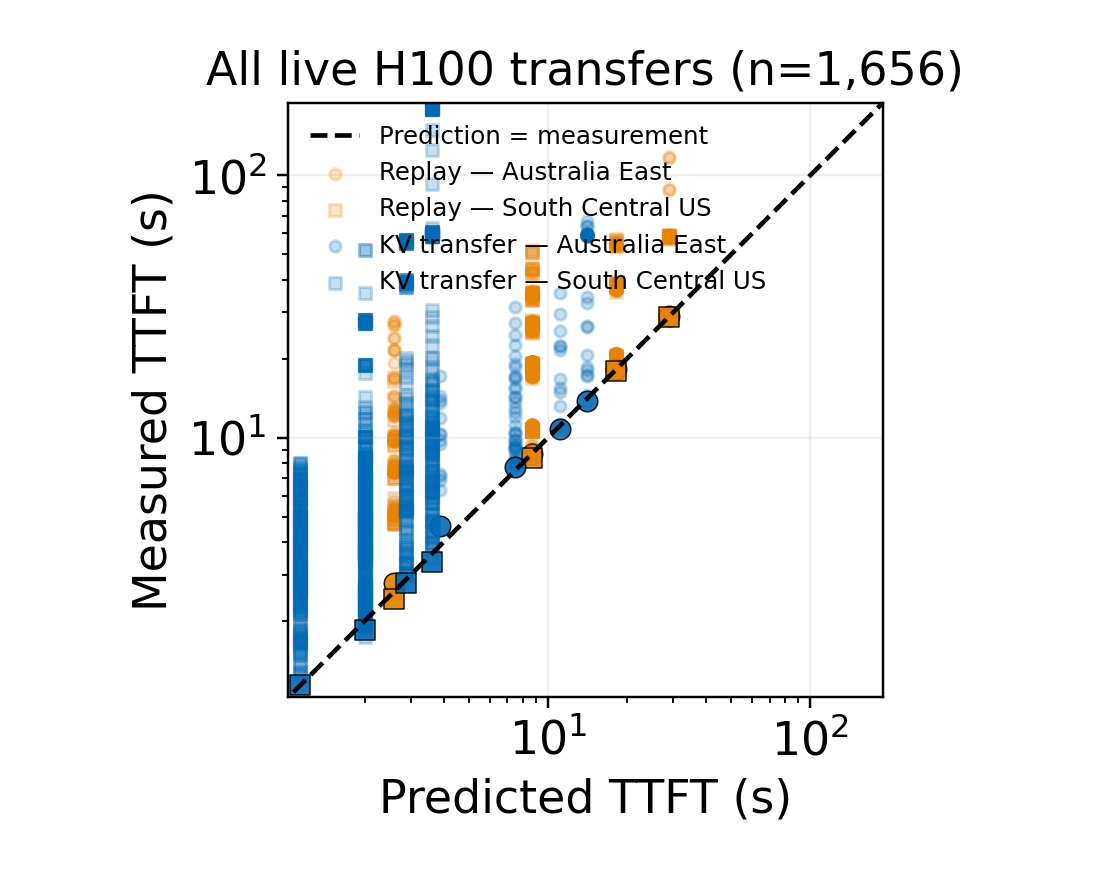

The file beside this chart, header and first rows:
action, region, cohort, scenario_id, context_tokens, predicted_s, measured_s
kv_transfer, southcentralus, new_holdout, cc9b26465b97fbfb, 8192, 1.139, 1.136
replay, southcentralus, new_holdout, b0fa6e84ae40ed65, 8192, 2.595, 2.429
kv_transfer, australiaeast, new_holdout, c8fe9256c1da3b0d, 8192, 3.873, 4.614
replay, australiaeast, new_holdout, 9f3fe696a15d0948, 8192, 2.595, 2.801
kv_transfer, australiaeast, new_holdout, 75496f231237e277, 24576, 11.07, 10.78
replay, southcentralus, new_holdout, 08e3facd932495df, 24576, 18.11, 17.94
kv_transfer, southcentralus, new_holdout, 0e31244eaa906e5c, 24576, 2.87, 2.786
replay, australiaeast, new_holdout, bf859b91b4c389fb, 24576, 18.11, 18.3
kv_transfer, southcentralus, new_holdout, 6205e73362a18581, 16384, 2.004, 1.844
replay, southcentralus, new_holdout, e856a5c016146991, 16384, 8.707, 8.369
kv_transfer, australiaeast, new_holdout, befdd07c5bfa7131, 16384, 7.473, 7.738
replay, australiaeast, new_holdout, 687f52d2b75b725f, 16384, 8.707, 8.684
replay, australiaeast, new_holdout, e565447346144e6d, 31488, 28.96, 29.04
kv_transfer, southcentralus, new_holdout, eaae20eae4c7ef39, 31488, 3.6, 3.346
kv_transfer, australiaeast, new_holdout, cd153dff9fe4a6c2, 31488, 14.11, 13.8
replay, southcentralus, new_holdout, 129365568545bcec, 31488, 28.96, 28.76
replay, australiaeast, historical, d341bf20f7b4fe5c, 24576, 18.11, 36.96
replay, australiaeast, historical, d341bf20f7b4fe5c, 24576, 18.11, 20.74
replay, southcentralus, historical, d341bf20f7b4fe5c, 24576, 18.11, 20.41
replay, southcentralus, historical, d341bf20f7b4fe5c, 24576, 18.11, 38.45
replay, southcentralus, historical, d341bf20f7b4fe5c, 24576, 18.11, 56.86
replay, southcentralus, historical, e9202d25c1a6a7c5, 31488, 28.96, 29.14
replay, australiaeast, historical, e9202d25c1a6a7c5, 31488, 28.96, 58.02
replay, southcentralus, historical, e9202d25c1a6a7c5, 31488, 28.96, 58.06
replay, australiaeast, historical, e9202d25c1a6a7c5, 31488, 28.96, 29.36
kv_transfer, southcentralus, historical, 466b8179bb003070, 16384, 2.004, 3.05
kv_transfer, southcentralus, historical, 1ac0b7cc93b3bbbf, 24576, 2.87, 39.21
kv_transfer, southcentralus, historical, 1ac0b7cc93b3bbbf, 24576, 2.87, 39.21
kv_transfer, southcentralus, historical, 1ac0b7cc93b3bbbf, 24576, 2.87, 56.45
kv_transfer, southcentralus, historical, 1ac0b7cc93b3bbbf, 24576, 2.87, 39.21
kv_transfer, southcentralus, historical, 1ac0b7cc93b3bbbf, 24576, 2.87, 56.45
kv_transfer, southcentralus, historical, 1ac0b7cc93b3bbbf, 24576, 2.87, 56.45
kv_transfer, southcentralus, historical, 1ac0b7cc93b3bbbf, 24576, 2.87, 56.45
replay, southcentralus, historical, 1ac0b7cc93b3bbbf, 24576, 18.11, 39.21
replay, southcentralus, historical, 1ac0b7cc93b3bbbf, 24576, 18.11, 20.6
replay, southcentralus, historical, 1ac0b7cc93b3bbbf, 24576, 18.11, 56.44
replay, australiaeast, historical, 1ac0b7cc93b3bbbf, 24576, 18.11, 54.37
replay, australiaeast, historical, 1ac0b7cc93b3bbbf, 24576, 18.11, 38.55
replay, australiaeast, historical, 1ac0b7cc93b3bbbf, 24576, 18.11, 20.68
replay, australiaeast, historical, ae101d9ba946349c, 16384, 8.707, 11.1
kv_transfer, southcentralus, historical, ae101d9ba946349c, 16384, 2.004, 1.956
replay, australiaeast, historical, ae101d9ba946349c, 16384, 8.707, 26.13
replay, australiaeast, historical, ae101d9ba946349c, 16384, 8.707, 19.4
kv_transfer, southcentralus, historical, e794a3c77e0dc49e, 16384, 2.004, 3.608
kv_transfer, southcentralus, historical, e794a3c77e0dc49e, 16384, 2.004, 4.849
kv_transfer, southcentralus, historical, e794a3c77e0dc49e, 16384, 2.004, 2.324
replay, australiaeast, historical, e794a3c77e0dc49e, 16384, 8.707, 17.16
replay, australiaeast, historical, e794a3c77e0dc49e, 16384, 8.707, 11.03
kv_transfer, southcentralus, historical, e73e80b2c5565a2e, 31488, 3.6, 8.042
kv_transfer, southcentralus, historical, e73e80b2c5565a2e, 31488, 3.6, 5.667
kv_transfer, southcentralus, historical, e73e80b2c5565a2e, 31488, 3.6, 12.16
kv_transfer, southcentralus, historical, e73e80b2c5565a2e, 31488, 3.6, 14.39
kv_transfer, southcentralus, historical, e73e80b2c5565a2e, 31488, 3.6, 10.6
kv_transfer, southcentralus, historical, e73e80b2c5565a2e, 31488, 3.6, 16.32
kv_transfer, australiaeast, historical, e73e80b2c5565a2e, 31488, 14.11, 18.58
kv_transfer, australiaeast, historical, e73e80b2c5565a2e, 31488, 14.11, 26.47
replay, southcentralus, historical, a9a138bac65bbeda, 16384, 8.707, 18.96
replay, australiaeast, historical, a9a138bac65bbeda, 16384, 8.707, 33.97
replay, southcentralus, historical, a9a138bac65bbeda, 16384, 8.707, 10.66
replay, australiaeast, historical, a9a138bac65bbeda, 16384, 8.707, 11.03
... 1,596 more rows
